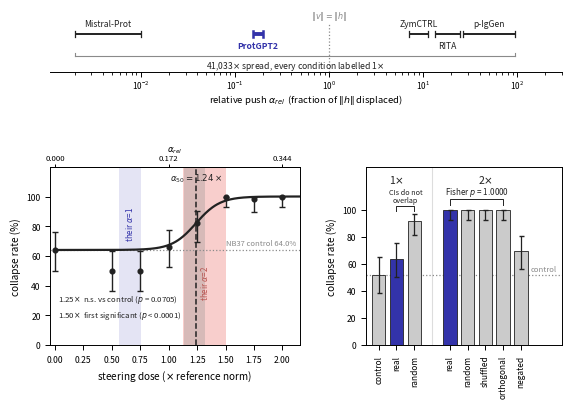

Python code for this plot:
# fig2_steering.py -- Figure 2: the steering audit, three panels.
#
# Reads top-to-bottom as one argument:
#   strip -> nominal dose is meaningless
#   (a)   -> here is the measured curve, and where the published method falls on it
#   (b)   -> direction only matters below the cliff
#
# SELF-CONTAINED. Every value below is transcribed from paper/paper-facts.md:
#   strip     section 2e  (NB34)  per-model alpha_rel, 41,033x spread
#   panel (a) section 2a  (NB37)  8 dose triples, Wilson CIs, floored-logistic fit
#             section 2b         the published method alpha=1 / alpha=2 bands
#   panel (b) section 2c  (NB35, ORTHOGONAL from the NB39 refold)  8 conditions
#
# ############################################################################
# THREE DIFFERENT CONTROLS APPEAR IN THIS FIGURE. THEY ARE NOT INTERCHANGEABLE.
#   64.0%  NB37 own control -> panel (a), dose 0.00x
#   52.0%  NB35 own control -> panel (b), and EVERY significance claim in it
#   62.0%  NB03 control     -> belongs to NEITHER panel. Never use it here.
# ############################################################################
#
# PALETTE -- matches Figure 1 (the draw.io pipeline diagram):
#   purple  = the published steering method   (real vector; ProtGPT2; alpha=1 band)
#   red     = the collapse verdict            (alpha=2 band -- it straddles the cliff)
#   grey    = everything else
#
# Output: fig2_steering.pdf  (full linewidth). Supersedes fig2_dose.pdf.
# Run from the analysis/ folder, then move the PDF into analysis/final/.
import math
import matplotlib
matplotlib.use("Agg")
import matplotlib.pyplot as plt

PURPLE = "#3333AA"       # published steering method  (Fig 1: h + alpha*v, layer 12)
PURPLE_FILL = "#E4E4F4"  # Fig 1: layer-12 band tint
RED_FILL = "#F8CECC"     # Fig 1: collapse box
RED_EDGE = "#B85450"
GREY_BAR = "#CBCBCB"
GREY = "#8A8A8A"
DARK = "#222222"

plt.rcParams.update({
    "font.family": "sans-serif",
    "axes.linewidth": 0.7,
    "xtick.major.width": 0.7,
    "ytick.major.width": 0.7,
})

fig = plt.figure(figsize=(6.6, 4.3))
gs = fig.add_gridspec(2, 2, height_ratios=[0.85, 2.6],
                      width_ratios=[1.12, 0.88], hspace=0.80, wspace=0.30)
ax_strip = fig.add_subplot(gs[0, :])
ax_dose = fig.add_subplot(gs[1, 0])
ax_dir = fig.add_subplot(gs[1, 1])

# ---------------------------------------------------------------- strip
# Five segments, one per model, each spanning that model's two tested layers.
# Ranges are disjoint, so one row suffices. Labels ALTERNATE above/below --
# ZymCTRL, RITA and p-IgGen sit within ~0.4 decades and collide on one side.
models = [
    # name,           alpha_rel low, alpha_rel high, label above the line?
    ("Mistral-Prot",   0.002,  0.010, True),
    ("ProtGPT2",       0.156,  0.200, False),
    ("ZymCTRL",        7.065, 11.419, True),
    ("RITA",          13.572, 24.652, False),
    ("p-IgGen",       26.774, 95.079, True),
]

for name, lo, hi, above in models:
    is_main = (name == "ProtGPT2")
    colour = PURPLE if is_main else DARK
    width = 2.8 if is_main else 1.4
    ax_strip.plot([lo, hi], [0, 0], color=colour, lw=width,
                  solid_capstyle="butt", zorder=3)
    for x in (lo, hi):
        ax_strip.plot([x, x], [-0.14, 0.14], color=colour,
                      lw=width * 0.65, zorder=3)
    ax_strip.text(math.sqrt(lo * hi), 0.30 if above else -0.40, name,
                  ha="center", va="bottom" if above else "top",
                  fontsize=6.2, color=colour,
                  fontweight="bold" if is_main else "normal")

# alpha_rel = 1.0 is a DEFINITION, not a result: the added vector equals the
# hidden state it is added to. The ProtGPT2 cliff is deliberately NOT drawn
# across this strip -- it is model-specific (paper-facts 2e).
ax_strip.axvline(1.0, color=GREY, ls=":", lw=0.9, zorder=1)
ax_strip.text(1.0, 0.62, r"$\|v\|=\|h\|$", ha="center", va="bottom",
              fontsize=5.8, color=GREY,
              bbox=dict(facecolor="white", edgecolor="none", pad=1.2))

# span bracket, with its label BELOW the bracket rather than sitting on it
b_lo, b_hi, b_y = 0.002, 95.079, -1.15
ax_strip.plot([b_lo, b_hi], [b_y, b_y], color=GREY, lw=0.8)
for x in (b_lo, b_hi):
    ax_strip.plot([x, x], [b_y, b_y + 0.16], color=GREY, lw=0.8)
ax_strip.text(math.sqrt(b_lo * b_hi), b_y - 0.16,
              r"41,033$\times$ spread, every condition labelled 1$\times$",
              ha="center", va="top", fontsize=6.2, color=DARK)

ax_strip.set_xscale("log")
ax_strip.set_xlim(0.0011, 300)
ax_strip.set_ylim(-2.0, 1.05)
ax_strip.set_yticks([])
for side in ("left", "right", "top"):
    ax_strip.spines[side].set_visible(False)
ax_strip.tick_params(axis="x", labelsize=6, pad=1)
ax_strip.set_xlabel(r"relative push $\alpha_{rel}$  (fraction of $\|h\|$ displaced)",
                    fontsize=6.8, labelpad=1)

# ------------------------------------------------------------- panel (a)
dose = [0.00, 0.50, 0.75, 1.00, 1.25, 1.50, 1.75, 2.00]
rate = [64.0, 50.0, 50.0, 66.0, 82.0, 100.0, 98.0, 100.0]
ci_lo = [50.1, 36.6, 36.6, 52.2, 69.2, 92.9, 89.5, 92.9]
ci_hi = [75.9, 63.4, 63.4, 77.6, 90.2, 100.0, 99.6, 100.0]
yerr = [[r - lo for r, lo in zip(rate, ci_lo)],
        [hi - r for r, hi in zip(rate, ci_hi)]]

FLOOR, K, A50 = 0.640, 9.48, 1.240
A50_CI = (1.138, 1.321)
curve = lambda x: 100.0 * (FLOOR + (1 - FLOOR) / (1 + math.exp(-K * (x - A50))))
xs = [i * 2.15 / 300 for i in range(301)]

# the published method operating points, in the Figure 1 palette:
# alpha=1 purple (the method itself), alpha=2 red (it straddles the cliff)
ax_dose.axvspan(0.563, 0.753, color=PURPLE_FILL, lw=0, zorder=0)
ax_dose.axvspan(1.126, 1.506, color=RED_FILL, lw=0, zorder=0)
ax_dose.text(0.658, 70, r"their $\alpha$=1", rotation=90, ha="center",
             va="bottom", fontsize=5.8, color=PURPLE)
ax_dose.text(1.316, 30, r"their $\alpha$=2", rotation=90, ha="center",
             va="bottom", fontsize=5.8, color=RED_EDGE)

ax_dose.axvspan(A50_CI[0], A50_CI[1], color="0.55", alpha=0.30, lw=0, zorder=1)
ax_dose.axvline(A50, color=DARK, ls="--", lw=1.1, zorder=2)
ax_dose.text(A50, 108, r"$\alpha_{50}=1.24\times$", ha="center", va="bottom",
             fontsize=6.2, color=DARK)

ax_dose.axhline(64.0, color=GREY, ls=":", lw=0.9, zorder=1)
ax_dose.text(2.12, 66, "NB37 control 64.0%", ha="right", va="bottom",
             fontsize=5.5, color=GREY)

ax_dose.plot(xs, [curve(x) for x in xs], color=DARK, lw=1.6, zorder=3)
ax_dose.errorbar(dose, rate, yerr=yerr, fmt="o", color=DARK, ms=3.4,
                 capsize=2.0, lw=1.0, zorder=4)

# the two significance annotations, as a compact note -- no leader lines,
# so nothing crosses the fitted curve or the shaded bands
ax_dose.text(0.03, 16,
             "1.25$\\times$  n.s. vs control ($p$ = 0.0705)\n"
             "1.50$\\times$  first significant ($p$ < 0.0001)",
             ha="left", va="bottom", fontsize=5.6, color=DARK, linespacing=1.5)

ax_dose.set_xlim(-0.04, 2.15)
ax_dose.set_ylim(0, 120)
ax_dose.set_yticks([0, 20, 40, 60, 80, 100])
ax_dose.set_xlabel(r"steering dose ($\times$ reference norm)", fontsize=7.2)
ax_dose.set_ylabel("collapse rate (%)", fontsize=7.2)
ax_dose.tick_params(labelsize=6.2)

# secondary axis -- ticks ONLY at locked (dose, alpha_rel) pairs from the
# section 2a table, so nothing is interpolated
sec = ax_dose.secondary_xaxis("top")
sec.set_xticks([0.00, 1.00, 2.00])
sec.set_xticklabels(["0.000", "0.172", "0.344"], fontsize=5.6)
sec.set_xlabel(r"$\alpha_{rel}$", fontsize=6.2, labelpad=2)
sec.tick_params(length=2, pad=1)

# ------------------------------------------------------------- panel (b)
# NB35, N=50/condition. CONTROL here is 52.0%, NB35 own -- NOT section 1 62.0%.
conds = [
    # x, label,        rate,  ci_lo, ci_hi, is_real_vector
    (0, "control",      52.0, 38.5, 65.2, False),
    (1, "real",         64.0, 50.1, 75.9, True),
    (2, "random",       92.0, 81.2, 96.8, False),
    (4, "real",        100.0, 92.9, 100.0, True),
    (5, "random",      100.0, 92.9, 100.0, False),
    (6, "shuffled",    100.0, 92.9, 100.0, False),
    (7, "orthogonal",  100.0, 92.9, 100.0, False),
    (8, "negated",      70.0, 56.2, 80.9, False),
]

for x, label, r, lo, hi, is_real in conds:
    ax_dir.bar(x, r, width=0.76, color=PURPLE if is_real else GREY_BAR,
               edgecolor=DARK, linewidth=0.6, zorder=2)
    ax_dir.errorbar(x, r, yerr=[[r - lo], [hi - r]], fmt="none",
                    ecolor=DARK, capsize=1.8, lw=0.9, zorder=3)

ax_dir.axhline(52.0, color=GREY, ls=":", lw=0.9, zorder=1)
ax_dir.text(8.55, 53.5, "control", ha="left", va="bottom",
            fontsize=5.5, color=GREY)

# divider + group labels INSIDE the axes, so they never touch the tick labels
ax_dir.axvline(3.0, color="#DDDDDD", lw=0.8, zorder=0)
ax_dir.text(1.0, 120, r"1$\times$", ha="center", fontsize=7.5, color=DARK)
ax_dir.text(6.0, 120, r"2$\times$", ha="center", fontsize=7.5, color=DARK)

# bracket 1: REAL vs RANDOM at 1x -- non-overlapping CIs
ax_dir.plot([1, 1, 2, 2], [99, 103, 103, 99], color=DARK, lw=0.7)
ax_dir.text(1.5, 104, "CIs do not\noverlap", ha="center", va="bottom",
            fontsize=5.2, color=DARK, linespacing=1.1)

# bracket 2: the four saturating conditions at 2x
ax_dir.plot([4, 4, 7, 7], [104, 108, 108, 104], color=DARK, lw=0.7)
ax_dir.text(5.5, 109, "Fisher $p$ = 1.0000", ha="center", va="bottom",
            fontsize=5.8, color=DARK)

ax_dir.set_xticks([c[0] for c in conds])
ax_dir.set_xticklabels([c[1] for c in conds], fontsize=6, rotation=90)
ax_dir.set_xlim(-0.7, 10.3)
ax_dir.set_ylim(0, 132)
ax_dir.set_yticks([0, 20, 40, 60, 80, 100])
ax_dir.set_ylabel("collapse rate (%)", fontsize=7.2)
ax_dir.tick_params(axis="y", labelsize=6.2)

# pad_inches added 2026-09-05: the rotated "orthogonal" tick label sits at the
# very bottom of panel (b) and was clipped at the figure edge. That label is
# one of the four saturating conditions carrying the "direction is irrelevant
# at saturation" claim, so it must be fully legible.
fig.savefig("fig2_steering.pdf", bbox_inches="tight", pad_inches=0.08)
print("wrote fig2_steering.pdf")
